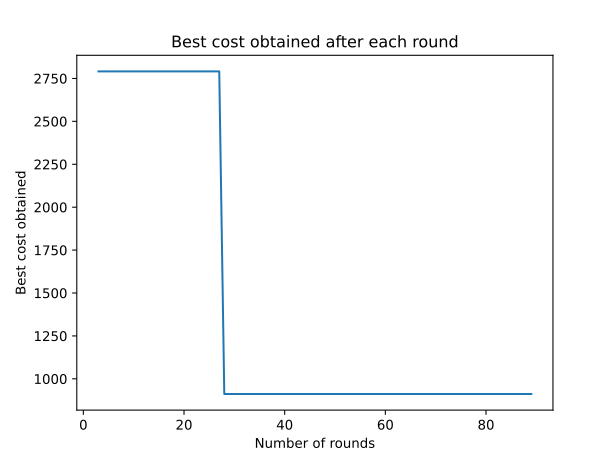

The data file committed next to this chart (first rows):
0, inf
1, inf
2, inf
3, 2791
4, 2791
5, 2791
6, 2791
7, 2791
8, 2791
9, 2791
10, 2791
11, 2791
12, 2791
13, 2791
14, 2791
15, 2791
16, 2791
17, 2791
18, 2791
19, 2791
20, 2791
21, 2791
22, 2791
23, 2791
24, 2791
25, 2791
26, 2791
27, 2791
28, 911.7
29, 911.7
30, 911.7
31, 911.7
32, 911.7
33, 911.7
34, 911.7
35, 911.7
36, 911.7
37, 911.7
38, 911.7
39, 911.7
40, 911.7
41, 911.7
42, 911.7
43, 911.7
44, 911.7
45, 911.7
46, 911.7
47, 911.7
48, 911.7
49, 911.7
50, 911.7
51, 911.7
52, 911.7
53, 911.7
54, 911.7
55, 911.7
56, 911.7
57, 911.7
58, 911.7
59, 911.7
60, 911.7
... 29 more rows
